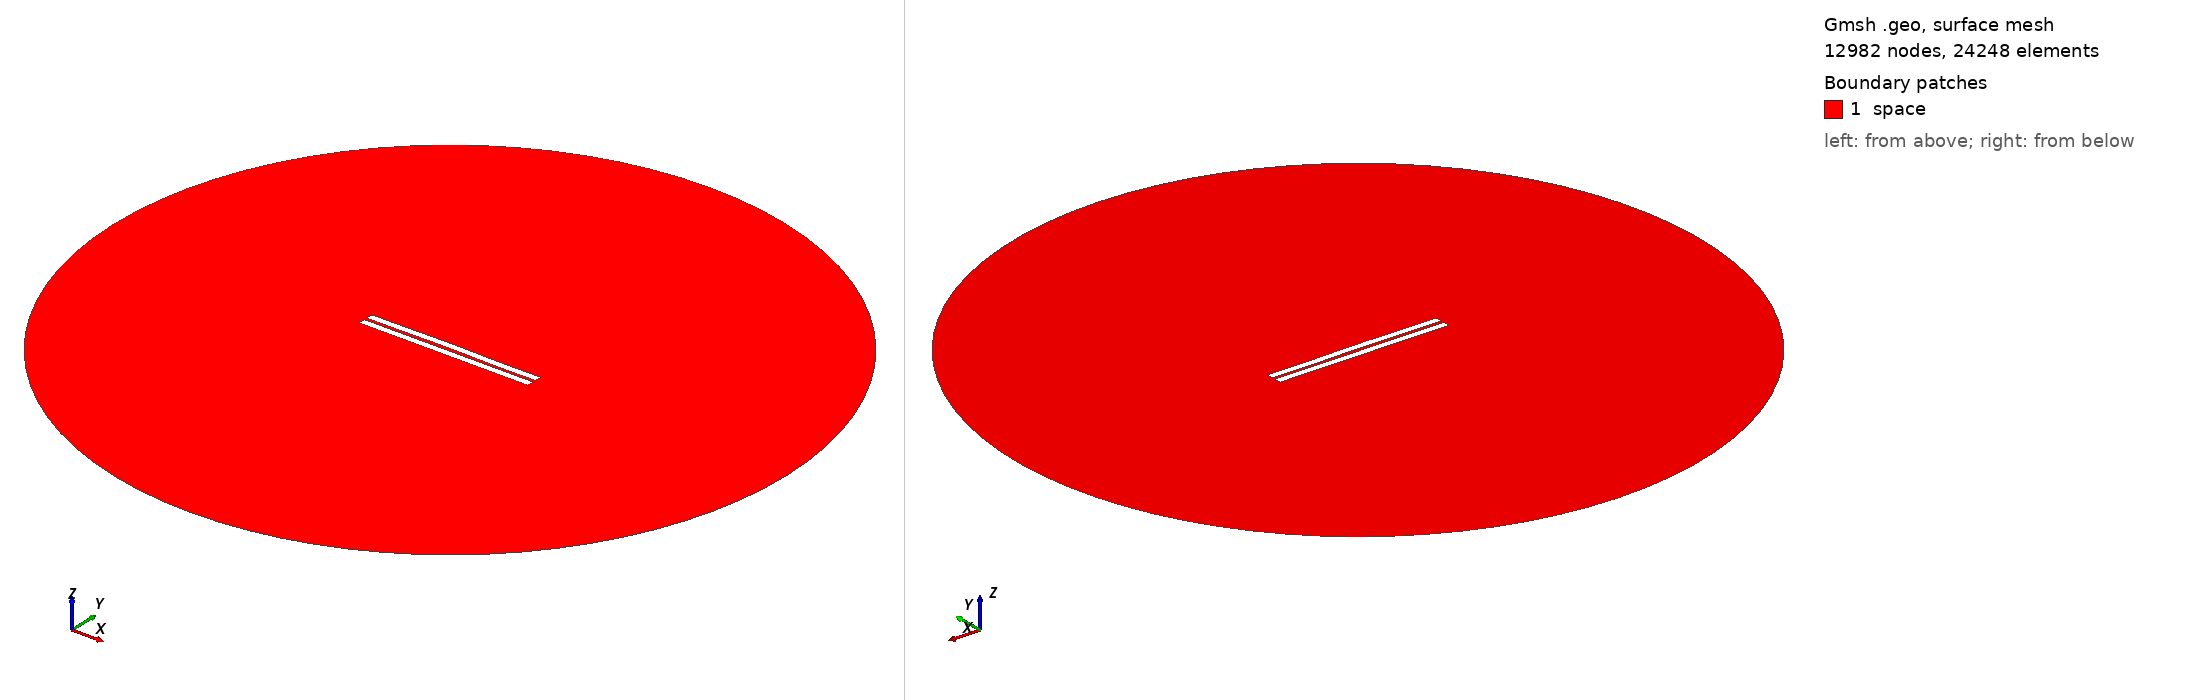

Gmsh geometry script, surface-meshed: 12982 nodes, 24248 surface elements. Boundary patches (legend numbers): 1 space. Left view from above one corner, right view from below the opposite corner. Legend entries are the model's physical surfaces. The drawing asked Gmsh for element sizes between 1% and 20% of the model's largest extent; the script's own settings can give other sizes.

=== 992.geo (drawn) ===
//---------------------------------------
// Geometry kernel
//---------------------------------------

SetFactory("OpenCASCADE");



//---------------------------------------
// Parameters of the geometry
//---------------------------------------

// Overetch of the upper plate
overetch = 0.0;

// Distance between the plates
distance = 1.75;

// Discretization over the x axis (for the deformation)
nx = 50; 

// Length of the plate
L = 100 - overetch; 

// Number of modes
n = 4; 

// 1st mode coefficient
coeff(1) = 0.0;
beta(1) = 0.596864 * 3.1415926535 / L;

// 2nd mode coefficient
coeff(2) = 0.15;
beta(2) = 1.49418 * 3.1415926535 / L;

// 3rd mode coefficient
coeff(3) = 0.07499999999999998;
beta(3) = 2.50025 * 3.1415926535 / L;

// 4th mode coefficient
coeff(4) = -0.075;
beta(4) = 3.49999 * 3.1415926535 / L;



//---------------------------------------
// Upper plate (deformed rectangle)
//---------------------------------------

// Coordiantes of the upper plate
xmin = -50;
xmax = 50 - overetch;

// Height of the upper plate
yheight = 4 - 2 * overetch;

// Indexes of the points
UpperID[] = {};
LowerID[] = {};
LeftID[] = {};
RightID[] = {};

// Point index
p = 1;

// Horizontal edges
For i In {1:nx}
    x = xmin + (i-1)*(xmax - xmin)/(nx-1);

    y_bottom = distance / 2 + overetch;
    For j In {1:n}
        C = (Cosh(beta(j)*L) + Cos(beta(j)*L)) / (Sinh(beta(j)*L) + Sin(beta(j)*L));
        y_bottom  = y_bottom + coeff(j) * (Cosh(beta(j)*(x+50)) - Cos(beta(j)*(x+50)) - C * (Sinh(beta(j)*(x+50)) - Sin(beta(j)*(x+50))));
    EndFor

    y_top = y_bottom + yheight;

    Point(p) = {x, y_top, 0, 1.0};
    UpperID[i] = p;
    p = p + 1;

    Point(p) = {x, y_bottom, 0, 1.0};
    LowerID[i] = p;
    p = p + 1;
EndFor

// Create point lists
UpperPts[] = {}; LowerPts[] = {};
For i In {1:nx}
  UpperPts[] += {UpperID[i]};
  LowerPts[] += {LowerID[i]};
EndFor

// Build splines
Spline(1) = {UpperPts[]};
Spline(2) = {LowerPts[]};
Line(3) = {LowerPts[nx-1], UpperPts[nx-1]};
Line(4) = {LowerPts[0], UpperPts[0]};

// Build the plane surface
Curve Loop(1) = {2, 3, -1, -4};
Plane Surface(1) = {1};



//---------------------------------------
// Lower plate (rectangle)
//---------------------------------------

// Vertices
Point(1001) = {-50, -1, 0, 1.0};
Point(1002) = { 50, -1, 0, 1.0};
Point(1003) = { 50,  -5, 0, 1.0};
Point(1004) = {-50,  -5, 0, 1.0};

// Edges
Line(5) = {1001, 1002};
Line(6) = {1002, 1003};
Line(7) = {1003, 1004};
Line(8) = {1004, 1001};

// Plane surface
Line Loop(2) = {5, 6, 7, 8};
Plane Surface(2) = {2}; 



//---------------------------------------
// Outer (fictious) boundary
//---------------------------------------

// Points
Point(1005) = {0, 0, 0};       // Center
Point(1006) = {200, 0, 0};     // Start point
Point(1007) = {0, 200, 0};     // 90 degrees
Point(1008) = {-200, 0, 0};    // 180 degrees
Point(1009) = {0, -200, 0};    // 270 degrees

// Circle arcs (each needs start, center, end)
Circle(9) = {1006, 1005, 1007};
Circle(10) = {1007, 1005, 1008};
Circle(11) = {1008, 1005, 1009};
Circle(12) = {1009, 1005, 1006};

// Plane surface for the entire domain
Curve Loop(3) = {9, 10, 11, 12};
Surface(3) = {3};

// Subtract the plates from the whole domain to obtain the actual domain where we want to solve the equations
BooleanDifference{ Surface{3}; Delete; }{ Surface{1}; Surface{2}; Delete; }




//---------------------------------------
// Transfinite Lines/Curves
//---------------------------------------

// Set the number of points on the boundaries
r = 7;

// Plates
Transfinite Curve {1, 2} = 50*r Using Progression 1;
Transfinite Curve {3, 4} = 2*r Using Progression 1;
Transfinite Line {5, 7} = 50*r Using Progression 1;
Transfinite Line {6, 8} = 2*r Using Progression 1;

// Outer boundary
Transfinite Line {9, 10, 11, 12} = 20 Using Progression 1;



//---------------------------------------
// Physical groups
//---------------------------------------                

// Physical curves (boundaries)
Physical Line("force_segment", 10) = {2};
Physical Line("upper_plate", 11) = {1, 3, 4};
Physical Line("lower_plate", 12) = {5, 6, 7, 8};
Physical Line("boundary", 20) = {9, 10, 11, 12};

// Physical Surfaces
Physical Surface("space", 30) = {3};



//---------------------------------------
// 6. Generate the Mesh
//---------------------------------------

// 2D mesh generation
Mesh 2;
